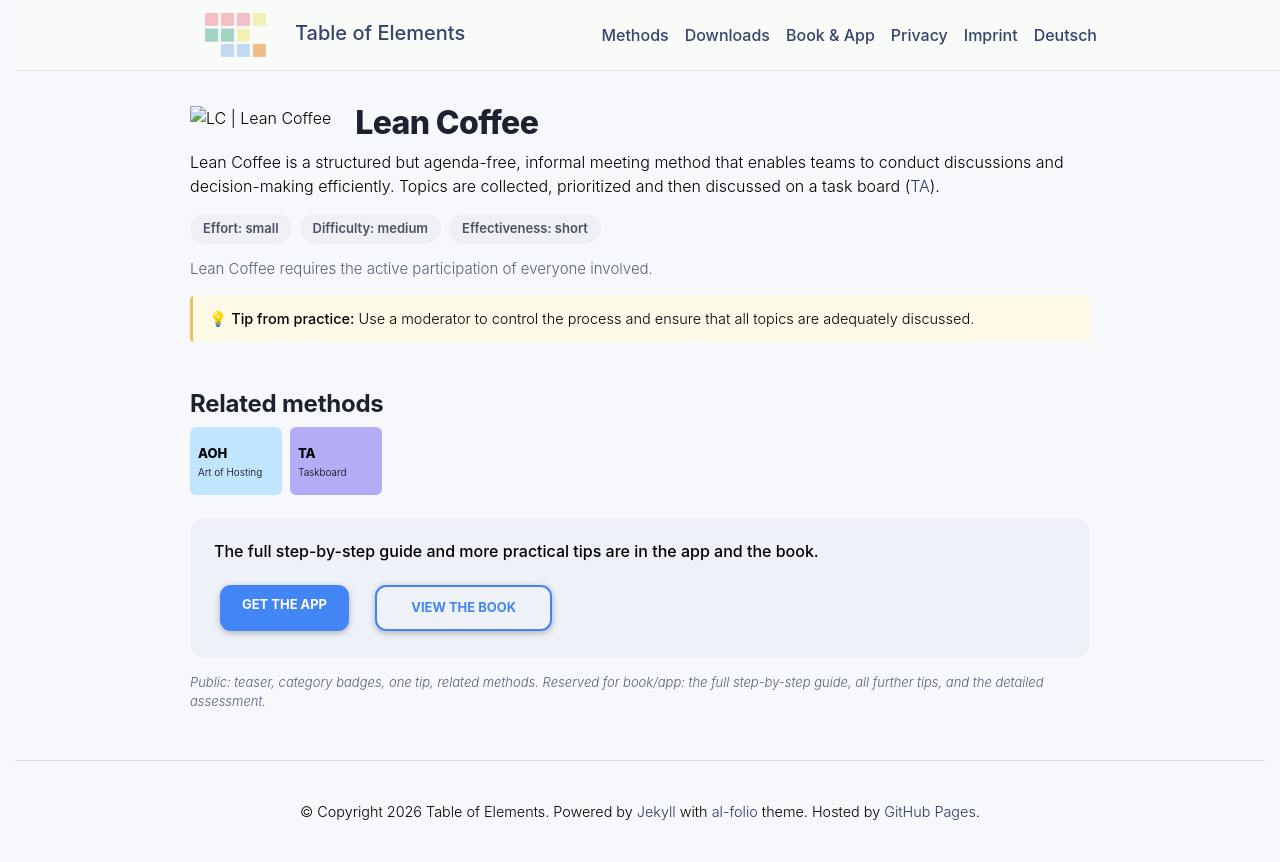

repository: table-of-elements/table-of-elements.github.io · page: en/elements/LC/index.html · generator: jekyll

---
lang: en
layout: default
permalink: /en/elements/LC/
subtitle: "Lean Coffee"
title: "LC | Lean Coffee"
description: "Lean Coffee is a structured but agenda-free, informal meeting method that enables teams to conduct discussions and decision-making efficiently. Topics are collected, prioritized and then discussed on a task board ([TA](pm-elements://host/element/TA))."
og_image: /assets/img/elements/en/LC.og.png
---

{% include figure.liquid loading="eager" path="assets/img/elements/en/LC.card.png" class="img-fluid" width="300" height="300" alt="LC | Lean Coffee" %}

# Lean Coffee

Lean Coffee is a structured but agenda-free, informal meeting method that enables teams to conduct discussions and decision-making efficiently. Topics are collected, prioritized and then discussed on a task board ([TA](pm-elements://host/element/TA)).
